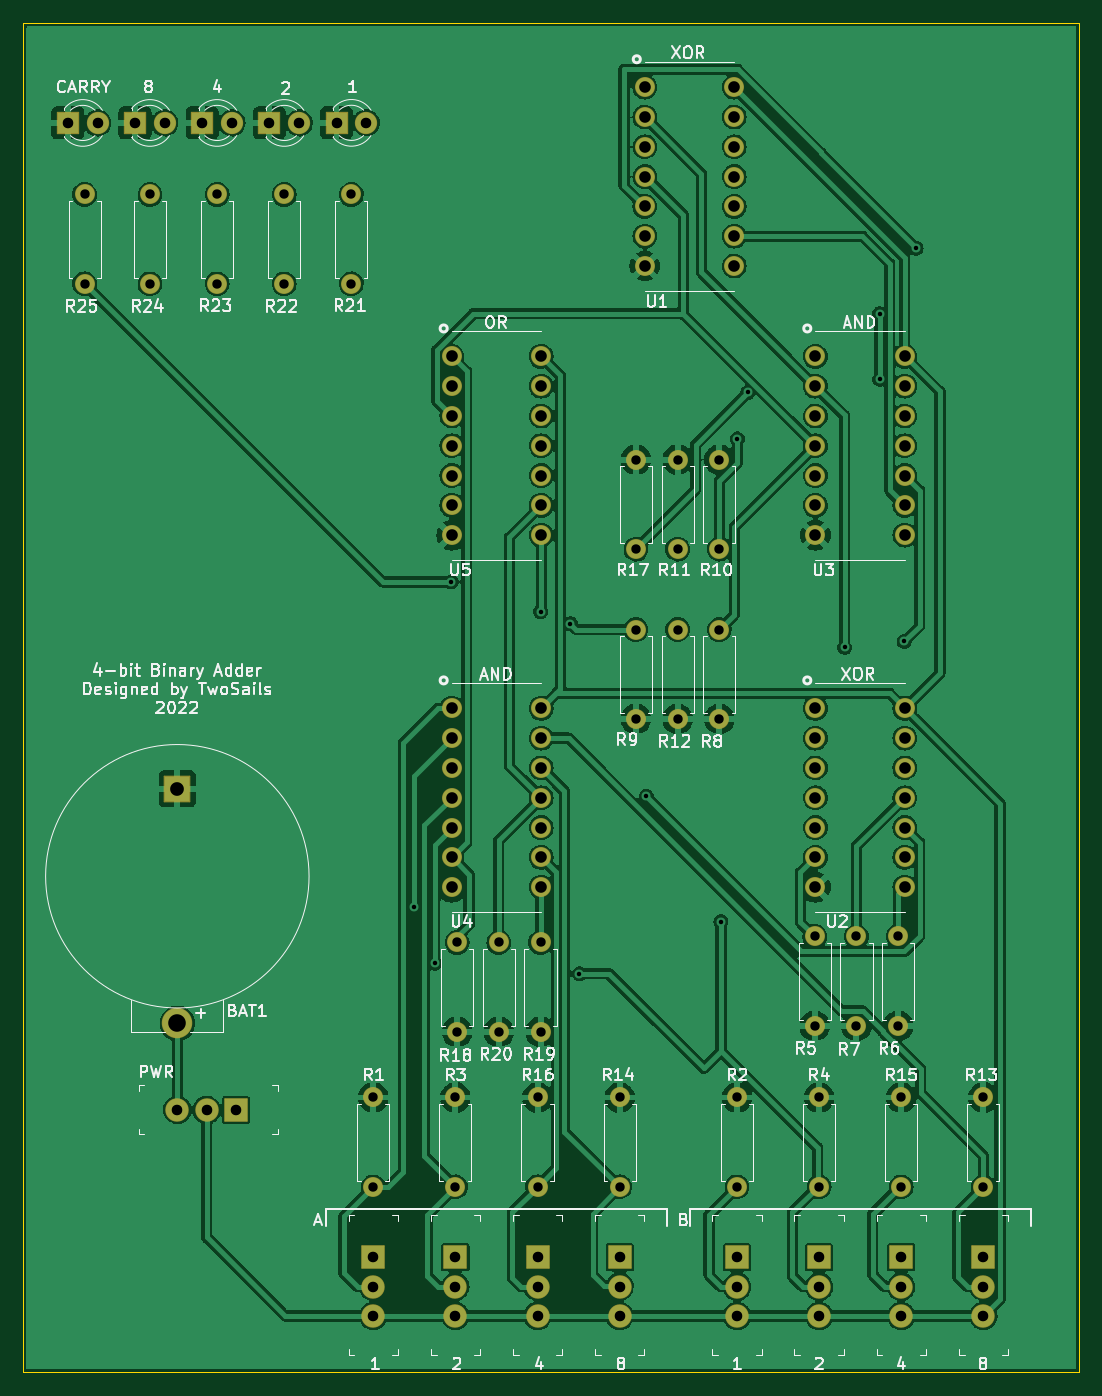
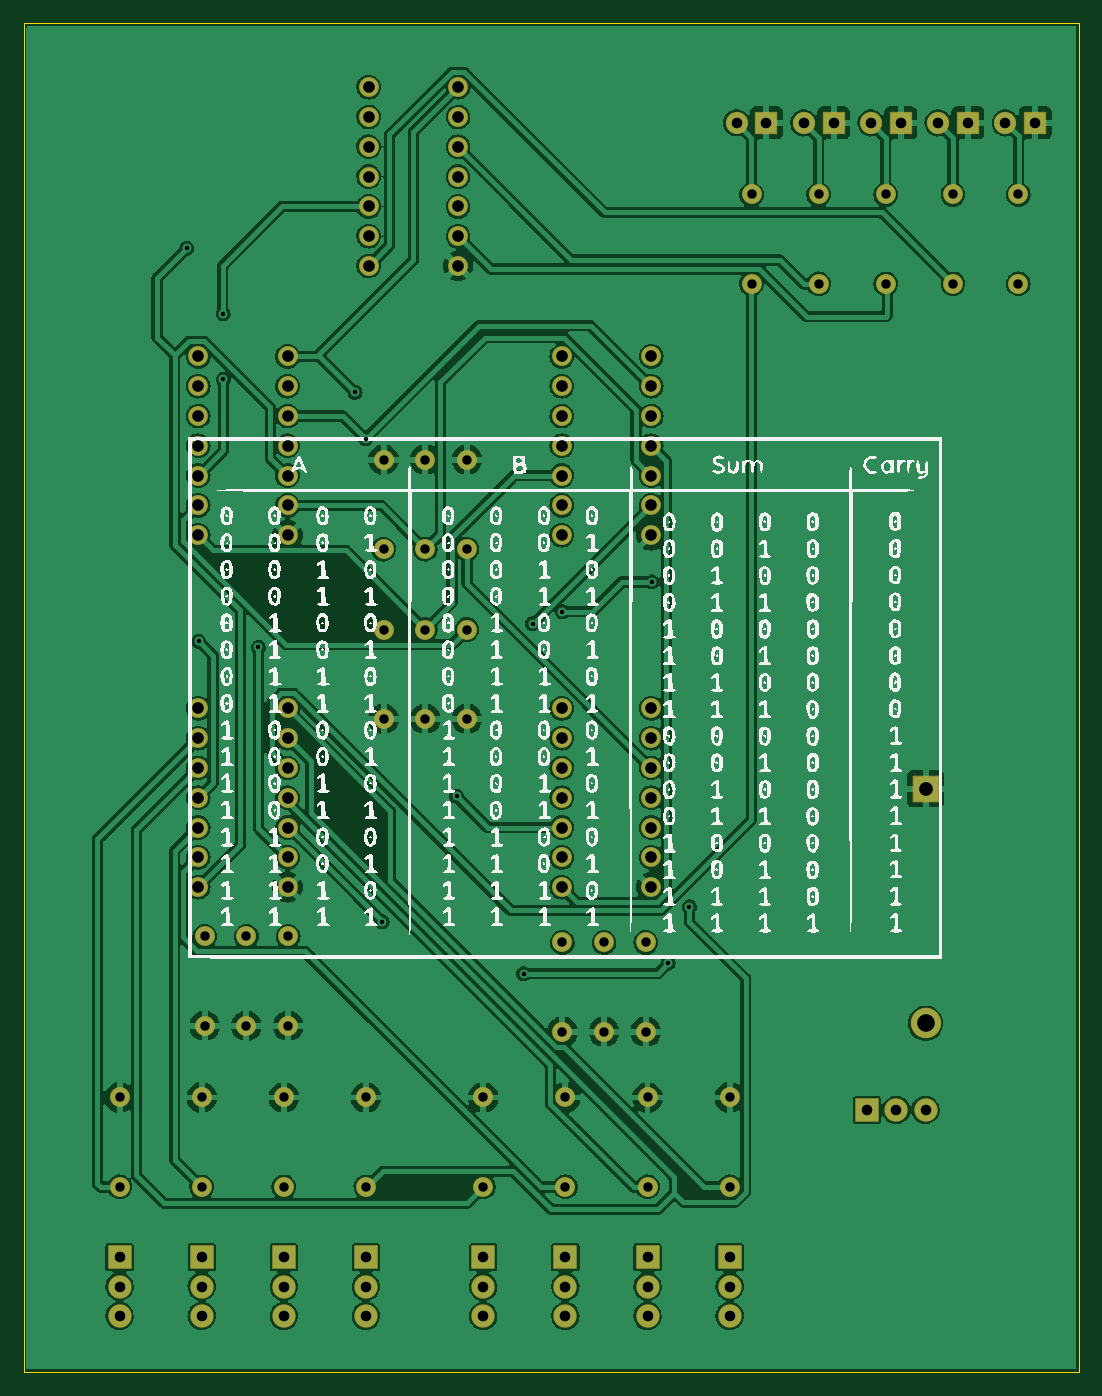
Circuit board: 11 layer files. Board 90.0 x 115.0 mm.
- bottom_copper: 4-bitAdder-B_Cu.gbl (417261 bytes)
- bottom_mask: 4-bitAdder-B_Mask.gbs (5942 bytes)
- paste: 4-bitAdder-B_Paste.gbp (461 bytes)
- bottom_silk: 4-bitAdder-B_Silkscreen.gbo (247113 bytes)
- outline: 4-bitAdder-Edge_Cuts.gm1 (691 bytes)
- top_copper: 4-bitAdder-F_Cu.gtl (398694 bytes)
- top_mask: 4-bitAdder-F_Mask.gts (5942 bytes)
- paste: 4-bitAdder-F_Paste.gtp (461 bytes)
- top_silk: 4-bitAdder-F_Silkscreen.gto (60347 bytes)
- drill: 4-bitAdder-NPTH.drl (291 bytes)
- drill: 4-bitAdder-PTH.drl (3551 bytes)

=== bottom_copper: 4-bitAdder-B_Cu.gbl (417261 bytes, source omitted) ===
=== bottom_mask: 4-bitAdder-B_Mask.gbs ===
%TF.GenerationSoftware,KiCad,Pcbnew,(6.0.4-0)*%
%TF.CreationDate,2022-06-01T22:19:22+01:00*%
%TF.ProjectId,4-bitAdder,342d6269-7441-4646-9465-722e6b696361,v1.0*%
%TF.SameCoordinates,Original*%
%TF.FileFunction,Soldermask,Bot*%
%TF.FilePolarity,Negative*%
%FSLAX46Y46*%
G04 Gerber Fmt 4.6, Leading zero omitted, Abs format (unit mm)*
G04 Created by KiCad (PCBNEW (6.0.4-0)) date 2022-06-01 22:19:22*
%MOMM*%
%LPD*%
G01*
G04 APERTURE LIST*
G04 Aperture macros list*
%AMRoundRect*
0 Rectangle with rounded corners*
0 $1 Rounding radius*
0 $2 $3 $4 $5 $6 $7 $8 $9 X,Y pos of 4 corners*
0 Add a 4 corners polygon primitive as box body*
4,1,4,$2,$3,$4,$5,$6,$7,$8,$9,$2,$3,0*
0 Add four circle primitives for the rounded corners*
1,1,$1+$1,$2,$3*
1,1,$1+$1,$4,$5*
1,1,$1+$1,$6,$7*
1,1,$1+$1,$8,$9*
0 Add four rect primitives between the rounded corners*
20,1,$1+$1,$2,$3,$4,$5,0*
20,1,$1+$1,$4,$5,$6,$7,0*
20,1,$1+$1,$6,$7,$8,$9,0*
20,1,$1+$1,$8,$9,$2,$3,0*%
G04 Aperture macros list end*
%ADD10C,1.701800*%
%ADD11C,1.701600*%
%ADD12O,1.701600X1.701600*%
%ADD13RoundRect,0.050800X-0.900000X-0.900000X0.900000X-0.900000X0.900000X0.900000X-0.900000X0.900000X0*%
%ADD14C,1.901600*%
%ADD15RoundRect,0.050800X-1.085000X1.085000X-1.085000X-1.085000X1.085000X-1.085000X1.085000X1.085000X0*%
%ADD16C,2.601600*%
%ADD17RoundRect,0.050800X0.950000X0.950000X-0.950000X0.950000X-0.950000X-0.950000X0.950000X-0.950000X0*%
%ADD18C,2.001600*%
%ADD19RoundRect,0.050800X-0.950000X0.950000X-0.950000X-0.950000X0.950000X-0.950000X0.950000X0.950000X0*%
G04 APERTURE END LIST*
D10*
X107497850Y-83396000D03*
X107497850Y-85936000D03*
X107497850Y-88476000D03*
X107497850Y-91016000D03*
X107497850Y-93556000D03*
X107497850Y-96096000D03*
X107497850Y-98636000D03*
X115117850Y-98636000D03*
X115117850Y-96096000D03*
X115117850Y-93556000D03*
X115117850Y-91016000D03*
X115117850Y-88476000D03*
X115117850Y-85936000D03*
X115117850Y-83396000D03*
D11*
X50780000Y-77216000D03*
D12*
X50780000Y-69596000D03*
D10*
X107497850Y-113396000D03*
X107497850Y-115936000D03*
X107497850Y-118476000D03*
X107497850Y-121016000D03*
X107497850Y-123556000D03*
X107497850Y-126096000D03*
X107497850Y-128636000D03*
X115117850Y-128636000D03*
X115117850Y-126096000D03*
X115117850Y-123556000D03*
X115117850Y-121016000D03*
X115117850Y-118476000D03*
X115117850Y-115936000D03*
X115117850Y-113396000D03*
D13*
X49505000Y-63500000D03*
D14*
X52045000Y-63500000D03*
D13*
X55230000Y-63500000D03*
D14*
X57770000Y-63500000D03*
D11*
X62230000Y-77216000D03*
D12*
X62230000Y-69596000D03*
D15*
X53114000Y-120240300D03*
D16*
X53114000Y-140240300D03*
D17*
X58114000Y-147616000D03*
D18*
X55614000Y-147616000D03*
X53114000Y-147616000D03*
D11*
X107814000Y-154186000D03*
D12*
X107814000Y-146566000D03*
D11*
X76962000Y-133350000D03*
D12*
X76962000Y-140970000D03*
D19*
X76814000Y-160186000D03*
D18*
X76814000Y-162686000D03*
X76814000Y-165186000D03*
D11*
X99314000Y-99822000D03*
D12*
X99314000Y-92202000D03*
D11*
X84074000Y-133350000D03*
D12*
X84074000Y-140970000D03*
D11*
X90814000Y-154186000D03*
D12*
X90814000Y-146566000D03*
D11*
X92202000Y-106680000D03*
D12*
X92202000Y-114300000D03*
D19*
X90814000Y-160186000D03*
D18*
X90814000Y-162686000D03*
X90814000Y-165186000D03*
D11*
X110998000Y-132842000D03*
D12*
X110998000Y-140462000D03*
D11*
X56505000Y-77216000D03*
D12*
X56505000Y-69596000D03*
D11*
X95758000Y-99822000D03*
D12*
X95758000Y-92202000D03*
D11*
X92202000Y-99822000D03*
D12*
X92202000Y-92202000D03*
D10*
X76504800Y-83396000D03*
X76504800Y-85936000D03*
X76504800Y-88476000D03*
X76504800Y-91016000D03*
X76504800Y-93556000D03*
X76504800Y-96096000D03*
X76504800Y-98636000D03*
X84124800Y-98636000D03*
X84124800Y-96096000D03*
X84124800Y-93556000D03*
X84124800Y-91016000D03*
X84124800Y-88476000D03*
X84124800Y-85936000D03*
X84124800Y-83396000D03*
X92964000Y-60452000D03*
X92964000Y-62992000D03*
X92964000Y-65532000D03*
X92964000Y-68072000D03*
X92964000Y-70612000D03*
X92964000Y-73152000D03*
X92964000Y-75692000D03*
X100584000Y-75692000D03*
X100584000Y-73152000D03*
X100584000Y-70612000D03*
X100584000Y-68072000D03*
X100584000Y-65532000D03*
X100584000Y-62992000D03*
X100584000Y-60452000D03*
D13*
X66680000Y-63492000D03*
D14*
X69220000Y-63492000D03*
D13*
X43780000Y-63500000D03*
D14*
X46320000Y-63500000D03*
D11*
X76814000Y-154186000D03*
D12*
X76814000Y-146566000D03*
D19*
X114814000Y-160186000D03*
D18*
X114814000Y-162686000D03*
X114814000Y-165186000D03*
D11*
X45212000Y-77216000D03*
D12*
X45212000Y-69596000D03*
D11*
X107442000Y-132842000D03*
D12*
X107442000Y-140462000D03*
D11*
X80518000Y-133350000D03*
D12*
X80518000Y-140970000D03*
D11*
X114554000Y-132842000D03*
D12*
X114554000Y-140462000D03*
D11*
X114814000Y-154186000D03*
D12*
X114814000Y-146566000D03*
D19*
X83814000Y-160186000D03*
D18*
X83814000Y-162686000D03*
X83814000Y-165186000D03*
D11*
X100814000Y-154186000D03*
D12*
X100814000Y-146566000D03*
D19*
X107814000Y-160186000D03*
D18*
X107814000Y-162686000D03*
X107814000Y-165186000D03*
D11*
X95758000Y-106680000D03*
D12*
X95758000Y-114300000D03*
D11*
X99314000Y-106680000D03*
D12*
X99314000Y-114300000D03*
D19*
X121814000Y-160186000D03*
D18*
X121814000Y-162686000D03*
X121814000Y-165186000D03*
D11*
X121814000Y-154186000D03*
D12*
X121814000Y-146566000D03*
D13*
X60955000Y-63500000D03*
D14*
X63495000Y-63500000D03*
D19*
X69814000Y-160186000D03*
D18*
X69814000Y-162686000D03*
X69814000Y-165186000D03*
D11*
X83814000Y-154186000D03*
D12*
X83814000Y-146566000D03*
D11*
X69814000Y-154186000D03*
D12*
X69814000Y-146566000D03*
D11*
X67945000Y-77216000D03*
D12*
X67945000Y-69596000D03*
D19*
X100814000Y-160186000D03*
D18*
X100814000Y-162686000D03*
X100814000Y-165186000D03*
D10*
X76504800Y-113396000D03*
X76504800Y-115936000D03*
X76504800Y-118476000D03*
X76504800Y-121016000D03*
X76504800Y-123556000D03*
X76504800Y-126096000D03*
X76504800Y-128636000D03*
X84124800Y-128636000D03*
X84124800Y-126096000D03*
X84124800Y-123556000D03*
X84124800Y-121016000D03*
X84124800Y-118476000D03*
X84124800Y-115936000D03*
X84124800Y-113396000D03*
M02*

=== paste: 4-bitAdder-B_Paste.gbp ===
%TF.GenerationSoftware,KiCad,Pcbnew,(6.0.4-0)*%
%TF.CreationDate,2022-06-01T22:19:22+01:00*%
%TF.ProjectId,4-bitAdder,342d6269-7441-4646-9465-722e6b696361,v1.0*%
%TF.SameCoordinates,Original*%
%TF.FileFunction,Paste,Bot*%
%TF.FilePolarity,Positive*%
%FSLAX46Y46*%
G04 Gerber Fmt 4.6, Leading zero omitted, Abs format (unit mm)*
G04 Created by KiCad (PCBNEW (6.0.4-0)) date 2022-06-01 22:19:22*
%MOMM*%
%LPD*%
G01*
G04 APERTURE LIST*
G04 APERTURE END LIST*
M02*

=== bottom_silk: 4-bitAdder-B_Silkscreen.gbo (247113 bytes, source omitted) ===
=== outline: 4-bitAdder-Edge_Cuts.gm1 ===
%TF.GenerationSoftware,KiCad,Pcbnew,(6.0.4-0)*%
%TF.CreationDate,2022-06-01T22:19:22+01:00*%
%TF.ProjectId,4-bitAdder,342d6269-7441-4646-9465-722e6b696361,v1.0*%
%TF.SameCoordinates,Original*%
%TF.FileFunction,Profile,NP*%
%FSLAX46Y46*%
G04 Gerber Fmt 4.6, Leading zero omitted, Abs format (unit mm)*
G04 Created by KiCad (PCBNEW (6.0.4-0)) date 2022-06-01 22:19:22*
%MOMM*%
%LPD*%
G01*
G04 APERTURE LIST*
%TA.AperFunction,Profile*%
%ADD10C,0.025400*%
%TD*%
G04 APERTURE END LIST*
D10*
X130000000Y-170000000D02*
X130000000Y-55000000D01*
X130000000Y-55000000D02*
X40000000Y-55000000D01*
X40000000Y-170000000D02*
X130000000Y-170000000D01*
X40000000Y-55000000D02*
X40000000Y-170000000D01*
M02*

=== top_copper: 4-bitAdder-F_Cu.gtl (398694 bytes, source omitted) ===
=== top_mask: 4-bitAdder-F_Mask.gts ===
%TF.GenerationSoftware,KiCad,Pcbnew,(6.0.4-0)*%
%TF.CreationDate,2022-06-01T22:19:22+01:00*%
%TF.ProjectId,4-bitAdder,342d6269-7441-4646-9465-722e6b696361,v1.0*%
%TF.SameCoordinates,Original*%
%TF.FileFunction,Soldermask,Top*%
%TF.FilePolarity,Negative*%
%FSLAX46Y46*%
G04 Gerber Fmt 4.6, Leading zero omitted, Abs format (unit mm)*
G04 Created by KiCad (PCBNEW (6.0.4-0)) date 2022-06-01 22:19:22*
%MOMM*%
%LPD*%
G01*
G04 APERTURE LIST*
G04 Aperture macros list*
%AMRoundRect*
0 Rectangle with rounded corners*
0 $1 Rounding radius*
0 $2 $3 $4 $5 $6 $7 $8 $9 X,Y pos of 4 corners*
0 Add a 4 corners polygon primitive as box body*
4,1,4,$2,$3,$4,$5,$6,$7,$8,$9,$2,$3,0*
0 Add four circle primitives for the rounded corners*
1,1,$1+$1,$2,$3*
1,1,$1+$1,$4,$5*
1,1,$1+$1,$6,$7*
1,1,$1+$1,$8,$9*
0 Add four rect primitives between the rounded corners*
20,1,$1+$1,$2,$3,$4,$5,0*
20,1,$1+$1,$4,$5,$6,$7,0*
20,1,$1+$1,$6,$7,$8,$9,0*
20,1,$1+$1,$8,$9,$2,$3,0*%
G04 Aperture macros list end*
%ADD10C,1.701800*%
%ADD11C,1.701600*%
%ADD12O,1.701600X1.701600*%
%ADD13RoundRect,0.050800X-0.900000X-0.900000X0.900000X-0.900000X0.900000X0.900000X-0.900000X0.900000X0*%
%ADD14C,1.901600*%
%ADD15RoundRect,0.050800X-1.085000X1.085000X-1.085000X-1.085000X1.085000X-1.085000X1.085000X1.085000X0*%
%ADD16C,2.601600*%
%ADD17RoundRect,0.050800X0.950000X0.950000X-0.950000X0.950000X-0.950000X-0.950000X0.950000X-0.950000X0*%
%ADD18C,2.001600*%
%ADD19RoundRect,0.050800X-0.950000X0.950000X-0.950000X-0.950000X0.950000X-0.950000X0.950000X0.950000X0*%
G04 APERTURE END LIST*
D10*
X107497850Y-83396000D03*
X107497850Y-85936000D03*
X107497850Y-88476000D03*
X107497850Y-91016000D03*
X107497850Y-93556000D03*
X107497850Y-96096000D03*
X107497850Y-98636000D03*
X115117850Y-98636000D03*
X115117850Y-96096000D03*
X115117850Y-93556000D03*
X115117850Y-91016000D03*
X115117850Y-88476000D03*
X115117850Y-85936000D03*
X115117850Y-83396000D03*
D11*
X50780000Y-77216000D03*
D12*
X50780000Y-69596000D03*
D10*
X107497850Y-113396000D03*
X107497850Y-115936000D03*
X107497850Y-118476000D03*
X107497850Y-121016000D03*
X107497850Y-123556000D03*
X107497850Y-126096000D03*
X107497850Y-128636000D03*
X115117850Y-128636000D03*
X115117850Y-126096000D03*
X115117850Y-123556000D03*
X115117850Y-121016000D03*
X115117850Y-118476000D03*
X115117850Y-115936000D03*
X115117850Y-113396000D03*
D13*
X49505000Y-63500000D03*
D14*
X52045000Y-63500000D03*
D13*
X55230000Y-63500000D03*
D14*
X57770000Y-63500000D03*
D11*
X62230000Y-77216000D03*
D12*
X62230000Y-69596000D03*
D15*
X53114000Y-120240300D03*
D16*
X53114000Y-140240300D03*
D17*
X58114000Y-147616000D03*
D18*
X55614000Y-147616000D03*
X53114000Y-147616000D03*
D11*
X107814000Y-154186000D03*
D12*
X107814000Y-146566000D03*
D11*
X76962000Y-133350000D03*
D12*
X76962000Y-140970000D03*
D19*
X76814000Y-160186000D03*
D18*
X76814000Y-162686000D03*
X76814000Y-165186000D03*
D11*
X99314000Y-99822000D03*
D12*
X99314000Y-92202000D03*
D11*
X84074000Y-133350000D03*
D12*
X84074000Y-140970000D03*
D11*
X90814000Y-154186000D03*
D12*
X90814000Y-146566000D03*
D11*
X92202000Y-106680000D03*
D12*
X92202000Y-114300000D03*
D19*
X90814000Y-160186000D03*
D18*
X90814000Y-162686000D03*
X90814000Y-165186000D03*
D11*
X110998000Y-132842000D03*
D12*
X110998000Y-140462000D03*
D11*
X56505000Y-77216000D03*
D12*
X56505000Y-69596000D03*
D11*
X95758000Y-99822000D03*
D12*
X95758000Y-92202000D03*
D11*
X92202000Y-99822000D03*
D12*
X92202000Y-92202000D03*
D10*
X76504800Y-83396000D03*
X76504800Y-85936000D03*
X76504800Y-88476000D03*
X76504800Y-91016000D03*
X76504800Y-93556000D03*
X76504800Y-96096000D03*
X76504800Y-98636000D03*
X84124800Y-98636000D03*
X84124800Y-96096000D03*
X84124800Y-93556000D03*
X84124800Y-91016000D03*
X84124800Y-88476000D03*
X84124800Y-85936000D03*
X84124800Y-83396000D03*
X92964000Y-60452000D03*
X92964000Y-62992000D03*
X92964000Y-65532000D03*
X92964000Y-68072000D03*
X92964000Y-70612000D03*
X92964000Y-73152000D03*
X92964000Y-75692000D03*
X100584000Y-75692000D03*
X100584000Y-73152000D03*
X100584000Y-70612000D03*
X100584000Y-68072000D03*
X100584000Y-65532000D03*
X100584000Y-62992000D03*
X100584000Y-60452000D03*
D13*
X66680000Y-63492000D03*
D14*
X69220000Y-63492000D03*
D13*
X43780000Y-63500000D03*
D14*
X46320000Y-63500000D03*
D11*
X76814000Y-154186000D03*
D12*
X76814000Y-146566000D03*
D19*
X114814000Y-160186000D03*
D18*
X114814000Y-162686000D03*
X114814000Y-165186000D03*
D11*
X45212000Y-77216000D03*
D12*
X45212000Y-69596000D03*
D11*
X107442000Y-132842000D03*
D12*
X107442000Y-140462000D03*
D11*
X80518000Y-133350000D03*
D12*
X80518000Y-140970000D03*
D11*
X114554000Y-132842000D03*
D12*
X114554000Y-140462000D03*
D11*
X114814000Y-154186000D03*
D12*
X114814000Y-146566000D03*
D19*
X83814000Y-160186000D03*
D18*
X83814000Y-162686000D03*
X83814000Y-165186000D03*
D11*
X100814000Y-154186000D03*
D12*
X100814000Y-146566000D03*
D19*
X107814000Y-160186000D03*
D18*
X107814000Y-162686000D03*
X107814000Y-165186000D03*
D11*
X95758000Y-106680000D03*
D12*
X95758000Y-114300000D03*
D11*
X99314000Y-106680000D03*
D12*
X99314000Y-114300000D03*
D19*
X121814000Y-160186000D03*
D18*
X121814000Y-162686000D03*
X121814000Y-165186000D03*
D11*
X121814000Y-154186000D03*
D12*
X121814000Y-146566000D03*
D13*
X60955000Y-63500000D03*
D14*
X63495000Y-63500000D03*
D19*
X69814000Y-160186000D03*
D18*
X69814000Y-162686000D03*
X69814000Y-165186000D03*
D11*
X83814000Y-154186000D03*
D12*
X83814000Y-146566000D03*
D11*
X69814000Y-154186000D03*
D12*
X69814000Y-146566000D03*
D11*
X67945000Y-77216000D03*
D12*
X67945000Y-69596000D03*
D19*
X100814000Y-160186000D03*
D18*
X100814000Y-162686000D03*
X100814000Y-165186000D03*
D10*
X76504800Y-113396000D03*
X76504800Y-115936000D03*
X76504800Y-118476000D03*
X76504800Y-121016000D03*
X76504800Y-123556000D03*
X76504800Y-126096000D03*
X76504800Y-128636000D03*
X84124800Y-128636000D03*
X84124800Y-126096000D03*
X84124800Y-123556000D03*
X84124800Y-121016000D03*
X84124800Y-118476000D03*
X84124800Y-115936000D03*
X84124800Y-113396000D03*
M02*

=== paste: 4-bitAdder-F_Paste.gtp ===
%TF.GenerationSoftware,KiCad,Pcbnew,(6.0.4-0)*%
%TF.CreationDate,2022-06-01T22:19:22+01:00*%
%TF.ProjectId,4-bitAdder,342d6269-7441-4646-9465-722e6b696361,v1.0*%
%TF.SameCoordinates,Original*%
%TF.FileFunction,Paste,Top*%
%TF.FilePolarity,Positive*%
%FSLAX46Y46*%
G04 Gerber Fmt 4.6, Leading zero omitted, Abs format (unit mm)*
G04 Created by KiCad (PCBNEW (6.0.4-0)) date 2022-06-01 22:19:22*
%MOMM*%
%LPD*%
G01*
G04 APERTURE LIST*
G04 APERTURE END LIST*
M02*

=== top_silk: 4-bitAdder-F_Silkscreen.gto (60347 bytes, source omitted) ===
=== drill: 4-bitAdder-NPTH.drl ===
M48
; DRILL file {KiCad (6.0.4-0)} date Wednesday, 01 June 2022 at 22:20:42
; FORMAT={-:-/ absolute / metric / decimal}
; #@! TF.CreationDate,2022-06-01T22:20:42+01:00
; #@! TF.GenerationSoftware,Kicad,Pcbnew,(6.0.4-0)
; #@! TF.FileFunction,NonPlated,1,2,NPTH
FMAT,2
METRIC
%
G90
G05
T0
M30

=== drill: 4-bitAdder-PTH.drl ===
M48
; DRILL file {KiCad (6.0.4-0)} date Wednesday, 01 June 2022 at 22:20:42
; FORMAT={-:-/ absolute / metric / decimal}
; #@! TF.CreationDate,2022-06-01T22:20:42+01:00
; #@! TF.GenerationSoftware,Kicad,Pcbnew,(6.0.4-0)
; #@! TF.FileFunction,Plated,1,2,PTH
FMAT,2
METRIC
; #@! TA.AperFunction,Plated,PTH,ViaDrill
T1C0.381
; #@! TA.AperFunction,Plated,PTH,ComponentDrill
T2C0.800
; #@! TA.AperFunction,Plated,PTH,ComponentDrill
T3C0.900
; #@! TA.AperFunction,Plated,PTH,ComponentDrill
T4C0.991
; #@! TA.AperFunction,Plated,PTH,ComponentDrill
T5C1.170
; #@! TA.AperFunction,Plated,PTH,ComponentDrill
T6C1.500
%
G90
G05
T1
X73.251Y-130.302
X75.057Y-135.128
X76.454Y-102.616
X84.074Y-105.156
X86.614Y-106.172
X87.376Y-136.017
X93.091Y-120.904
X99.441Y-131.572
X100.838Y-90.424
X101.739Y-86.475
X109.982Y-108.204
X112.977Y-79.756
X112.977Y-85.344
X115.062Y-107.696
X116.078Y-74.168
T2
X45.212Y-69.596
X45.212Y-77.216
X50.78Y-69.596
X50.78Y-77.216
X56.505Y-69.596
X56.505Y-77.216
X62.23Y-69.596
X62.23Y-77.216
X67.945Y-69.596
X67.945Y-77.216
X69.814Y-146.566
X69.814Y-154.186
X76.814Y-146.566
X76.814Y-154.186
X76.962Y-133.35
X76.962Y-140.97
X80.518Y-133.35
X80.518Y-140.97
X83.814Y-146.566
X83.814Y-154.186
X84.074Y-133.35
X84.074Y-140.97
X90.814Y-146.566
X90.814Y-154.186
X92.202Y-92.202
X92.202Y-99.822
X92.202Y-106.68
X92.202Y-114.3
X95.758Y-92.202
X95.758Y-99.822
X95.758Y-106.68
X95.758Y-114.3
X99.314Y-92.202
X99.314Y-99.822
X99.314Y-106.68
X99.314Y-114.3
X100.814Y-146.566
X100.814Y-154.186
X107.442Y-132.842
X107.442Y-140.462
X107.814Y-146.566
X107.814Y-154.186
X110.998Y-132.842
X110.998Y-140.462
X114.554Y-132.842
X114.554Y-140.462
X114.814Y-146.566
X114.814Y-154.186
X121.814Y-146.566
X121.814Y-154.186
T3
X43.78Y-63.5
X46.32Y-63.5
X49.505Y-63.5
X52.045Y-63.5
X53.114Y-147.616
X55.23Y-63.5
X55.614Y-147.616
X57.77Y-63.5
X58.114Y-147.616
X60.955Y-63.5
X63.495Y-63.5
X66.68Y-63.492
X69.22Y-63.492
X69.814Y-160.186
X69.814Y-162.686
X69.814Y-165.186
X76.814Y-160.186
X76.814Y-162.686
X76.814Y-165.186
X83.814Y-160.186
X83.814Y-162.686
X83.814Y-165.186
X90.814Y-160.186
X90.814Y-162.686
X90.814Y-165.186
X100.814Y-160.186
X100.814Y-162.686
X100.814Y-165.186
X107.814Y-160.186
X107.814Y-162.686
X107.814Y-165.186
X114.814Y-160.186
X114.814Y-162.686
X114.814Y-165.186
X121.814Y-160.186
X121.814Y-162.686
X121.814Y-165.186
T4
X76.505Y-83.396
X76.505Y-85.936
X76.505Y-88.476
X76.505Y-91.016
X76.505Y-93.556
X76.505Y-96.096
X76.505Y-98.636
X76.505Y-113.396
X76.505Y-115.936
X76.505Y-118.476
X76.505Y-121.016
X76.505Y-123.556
X76.505Y-126.096
X76.505Y-128.636
X84.125Y-83.396
X84.125Y-85.936
X84.125Y-88.476
X84.125Y-91.016
X84.125Y-93.556
X84.125Y-96.096
X84.125Y-98.636
X84.125Y-113.396
X84.125Y-115.936
X84.125Y-118.476
X84.125Y-121.016
X84.125Y-123.556
X84.125Y-126.096
X84.125Y-128.636
X92.964Y-60.452
X92.964Y-62.992
X92.964Y-65.532
X92.964Y-68.072
X92.964Y-70.612
X92.964Y-73.152
X92.964Y-75.692
X100.584Y-60.452
X100.584Y-62.992
X100.584Y-65.532
X100.584Y-68.072
X100.584Y-70.612
X100.584Y-73.152
X100.584Y-75.692
X107.498Y-83.396
X107.498Y-85.936
X107.498Y-88.476
X107.498Y-91.016
X107.498Y-93.556
X107.498Y-96.096
X107.498Y-98.636
X107.498Y-113.396
X107.498Y-115.936
X107.498Y-118.476
X107.498Y-121.016
X107.498Y-123.556
X107.498Y-126.096
X107.498Y-128.636
X115.118Y-83.396
X115.118Y-85.936
X115.118Y-88.476
X115.118Y-91.016
X115.118Y-93.556
X115.118Y-96.096
X115.118Y-98.636
X115.118Y-113.396
X115.118Y-115.936
X115.118Y-118.476
X115.118Y-121.016
X115.118Y-123.556
X115.118Y-126.096
X115.118Y-128.636
T5
X53.114Y-120.24
T6
X53.114Y-140.24
T0
M30

